The GitHub repository Gowrilakshmir12/rice-disease-convit contains a labelled image folder "data" with 5 categories: rice blast, rice brown spot, rice healthy, rice hispa, rice scald. Examples follow, each with its label.

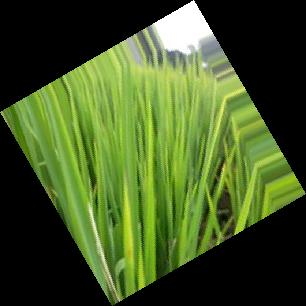
Label: rice healthy

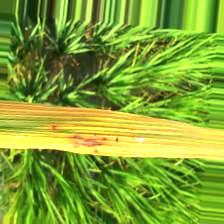
Label: rice blast

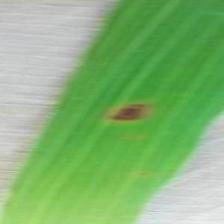
Label: rice brown spot

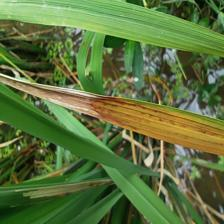
Label: rice scald

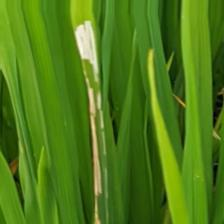
Label: rice hispa

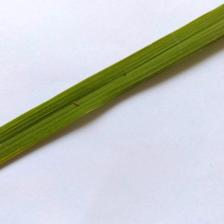
Label: rice healthy
